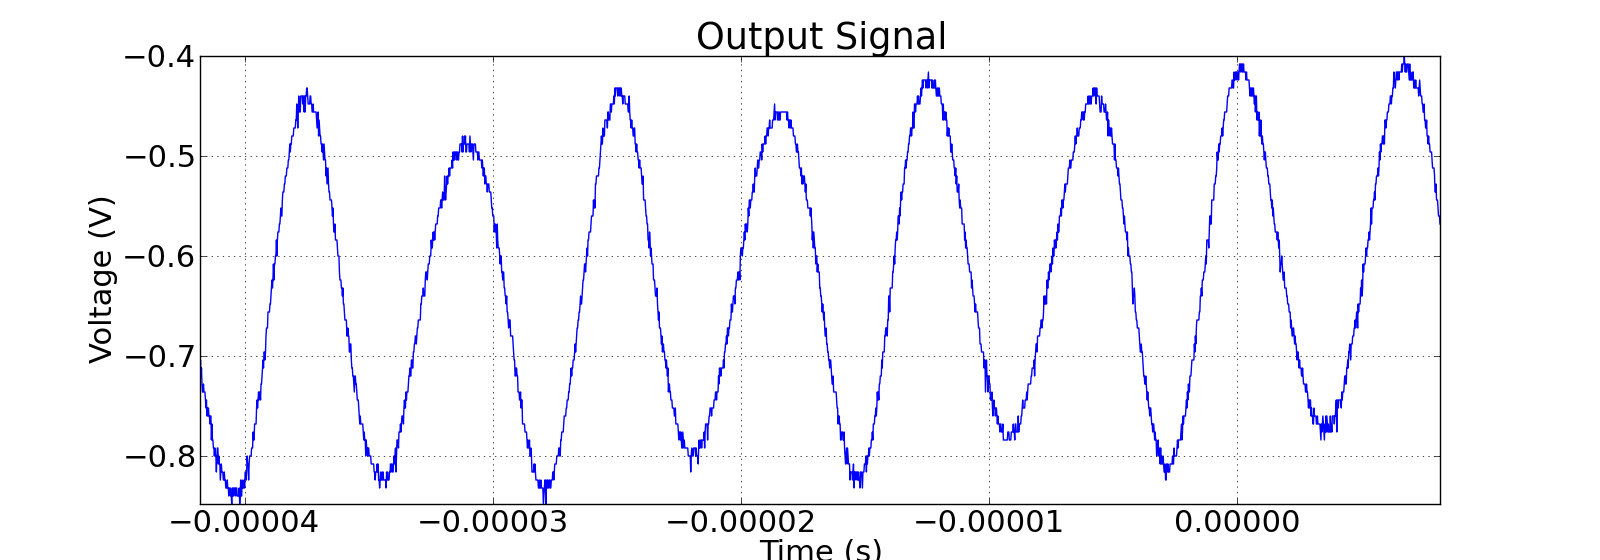

Source data for this figure (header and first rows):
Record Length, 2.500000e+03, , -0.000041800000, -0.72000, 
Sample Interval, 2.000000e-08, , -0.00004178, -0.704, 
Trigger Point, 2.090000000000e+03, , -0.00004176, -0.72, 
, , , -0.00004174, -0.712, 
, , , -0.00004172, -0.728, 
, , , -0.0000417, -0.736, 
Source, CH2, , -0.00004168, -0.736, 
Vertical Units, V, , -0.00004166, -0.728, 
Vertical Scale, 2.000000e-01, , -0.00004164, -0.736, 
Vertical Offset, 3.040000e-01, , -0.00004162, -0.736, 
Horizontal Units, s, , -0.0000416, -0.736, 
Horizontal Scale, 5.000000e-06, , -0.00004158, -0.744, 
Pt Fmt, Y, , -0.00004156, -0.752, 
Yzero, 0.000000e+00, , -0.00004154, -0.744, 
Probe Atten, 1.000000e+00, , -0.00004152, -0.76, 
Model Number, TDS1012B, , -0.0000415, -0.752, 
Serial Number, C055380, , -0.00004148, -0.76, 
Firmware Version, FV:v22.01, , -0.00004146, -0.752, 
, , , -0.00004144, -0.76, 
, , , -0.00004142, -0.76, 
, , , -0.0000414, -0.768, 
, , , -0.00004138, -0.76, 
, , , -0.00004136, -0.76, 
, , , -0.00004134, -0.784, 
, , , -0.00004132, -0.768, 
, , , -0.0000413, -0.784, 
, , , -0.00004128, -0.784, 
, , , -0.00004126, -0.792, 
, , , -0.00004124, -0.792, 
, , , -0.00004122, -0.8, 
, , , -0.0000412, -0.792, 
, , , -0.00004118, -0.8, 
, , , -0.00004116, -0.8, 
, , , -0.00004114, -0.816, 
, , , -0.00004112, -0.8, 
, , , -0.0000411, -0.792, 
, , , -0.00004108, -0.792, 
, , , -0.00004106, -0.808, 
, , , -0.00004104, -0.8, 
, , , -0.00004102, -0.808, 
, , , -0.000041, -0.808, 
, , , -0.00004098, -0.824, 
, , , -0.00004096, -0.816, 
, , , -0.00004094, -0.808, 
, , , -0.00004092, -0.816, 
, , , -0.0000409, -0.816, 
, , , -0.00004088, -0.816, 
, , , -0.00004086, -0.824, 
, , , -0.00004084, -0.824, 
, , , -0.00004082, -0.816, 
, , , -0.0000408, -0.824, 
, , , -0.00004078, -0.824, 
, , , -0.00004076, -0.832, 
, , , -0.00004074, -0.832, 
, , , -0.00004072, -0.832, 
, , , -0.0000407, -0.824, 
, , , -0.00004068, -0.832, 
, , , -0.00004066, -0.832, 
, , , -0.00004064, -0.84, 
, , , -0.00004062, -0.832, 
, , , -0.0000406, -0.832, 
... 2,439 more rows
